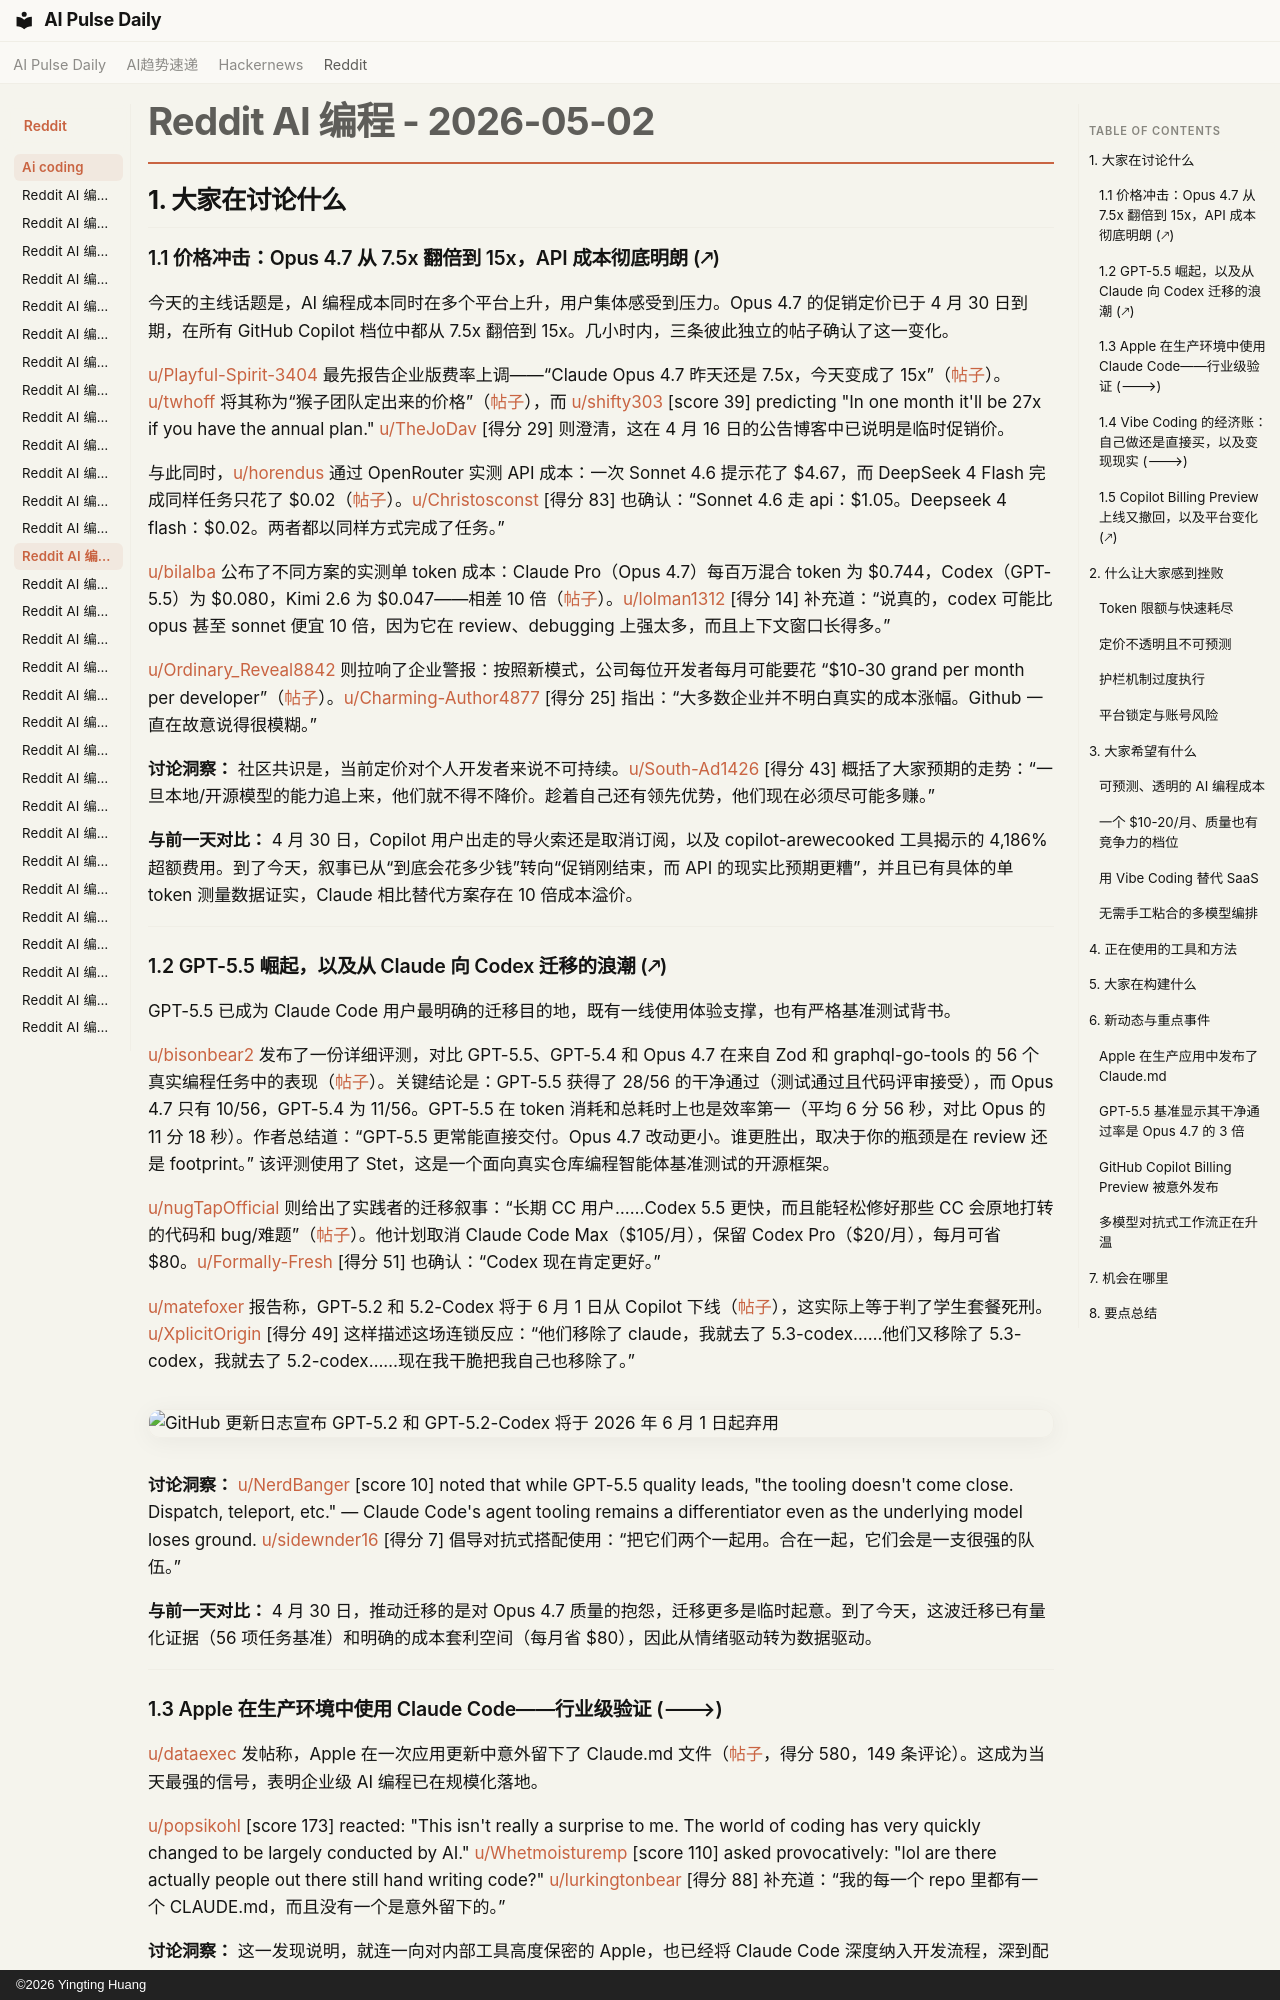

repository: vibewatch/vibewatch.github.io · page: reddit/ai-coding/2026-05-02.zh/index.html · generator: mkdocs · copyright: ©2026 Yingting Huang

# Reddit AI 编程 - 2026-05-02

## 1. 大家在讨论什么

### 1.1 价格冲击：Opus 4.7 从 7.5x 翻倍到 15x，API 成本彻底明朗 (🡕)

今天的主线话题是，AI 编程成本同时在多个平台上升，用户集体感受到压力。Opus 4.7 的促销定价已于 4 月 30 日到期，在所有 GitHub Copilot 档位中都从 7.5x 翻倍到 15x。几小时内，三条彼此独立的帖子确认了这一变化。

[u/Playful-Spirit-3404](https://www.reddit.com/user/Playful-Spirit-3404) 最先报告企业版费率上调——“Claude Opus 4.7 昨天还是 7.5x，今天变成了 15x”（[帖子](https://www.reddit.com/r/GithubCopilot/comments/1t0n68w)）。[u/twhoff](https://www.reddit.com/user/twhoff) 将其称为“猴子团队定出来的价格”（[帖子](https://www.reddit.com/r/GithubCopilot/comments/1t1q813)），而 [u/shifty303](https://www.reddit.com/user/shifty303) [score 39] predicting "In one month it'll be 27x if you have the annual plan." [u/TheJoDav](https://www.reddit.com/user/TheJoDav) [得分 29] 则澄清，这在 4 月 16 日的公告博客中已说明是临时促销价。

与此同时，[u/horendus](https://www.reddit.com/user/horendus) 通过 OpenRouter 实测 API 成本：一次 Sonnet 4.6 提示花了 $4.67，而 DeepSeek 4 Flash 完成同样任务只花了 $0.02（[帖子](https://www.reddit.com/r/GithubCopilot/comments/1t1nzqf)）。[u/Christosconst](https://www.reddit.com/user/Christosconst) [得分 83] 也确认：“Sonnet 4.6 走 api：$1.05。Deepseek 4 flash：$0.02。两者都以同样方式完成了任务。”

[u/bilalba](https://www.reddit.com/user/bilalba) 公布了不同方案的实测单 token 成本：Claude Pro（Opus 4.7）每百万混合 token 为 $0.744，Codex（GPT-5.5）为 $0.080，Kimi 2.6 为 $0.047——相差 10 倍（[帖子](https://www.reddit.com/r/ClaudeCode/comments/1t1rkd1)）。[u/lolman1312](https://www.reddit.com/user/lolman1312) [得分 14] 补充道：“说真的，codex 可能比 opus 甚至 sonnet 便宜 10 倍，因为它在 review、debugging 上强太多，而且上下文窗口长得多。”

[u/Ordinary_Reveal8842](https://www.reddit.com/user/Ordinary_Reveal8842) 则拉响了企业警报：按照新模式，公司每位开发者每月可能要花 “$10-30 grand per month per developer”（[帖子](https://www.reddit.com/r/GithubCopilot/comments/1t0vuos)）。[u/Charming-Author4877](https://www.reddit.com/user/Charming-Author4877) [得分 25] 指出：“大多数企业并不明白真实的成本涨幅。Github 一直在故意说得很模糊。”

**讨论洞察：** 社区共识是，当前定价对个人开发者来说不可持续。[u/South-Ad1426](https://www.reddit.com/user/South-Ad1426) [得分 43] 概括了大家预期的走势：“一旦本地/开源模型的能力追上来，他们就不得不降价。趁着自己还有领先优势，他们现在必须尽可能多赚。”

**与前一天对比：** 4 月 30 日，Copilot 用户出走的导火索还是取消订阅，以及 copilot-arewecooked 工具揭示的 4,186% 超额费用。到了今天，叙事已从“到底会花多少钱”转向“促销刚结束，而 API 的现实比预期更糟”，并且已有具体的单 token 测量数据证实，Claude 相比替代方案存在 10 倍成本溢价。

---

### 1.2 GPT-5.5 崛起，以及从 Claude 向 Codex 迁移的浪潮 (🡕)

GPT-5.5 已成为 Claude Code 用户最明确的迁移目的地，既有一线使用体验支撑，也有严格基准测试背书。

[u/bisonbear2](https://www.reddit.com/user/bisonbear2) 发布了一份详细评测，对比 GPT-5.5、GPT-5.4 和 Opus 4.7 在来自 Zod 和 graphql-go-tools 的 56 个真实编程任务中的表现（[帖子](https://www.reddit.com/r/ClaudeCode/comments/1t0xrad)）。关键结论是：GPT-5.5 获得了 28/56 的干净通过（测试通过且代码评审接受），而 Opus 4.7 只有 10/56，GPT-5.4 为 11/56。GPT-5.5 在 token 消耗和总耗时上也是效率第一（平均 6 分 56 秒，对比 Opus 的 11 分 18 秒）。作者总结道：“GPT-5.5 更常能直接交付。Opus 4.7 改动更小。谁更胜出，取决于你的瓶颈是在 review 还是 footprint。” 该评测使用了 Stet，这是一个面向真实仓库编程智能体基准测试的开源框架。

[u/nugTapOfficial](https://www.reddit.com/user/nugTapOfficial) 则给出了实践者的迁移叙事：“长期 CC 用户……Codex 5.5 更快，而且能轻松修好那些 CC 会原地打转的代码和 bug/难题”（[帖子](https://www.reddit.com/r/ClaudeCode/comments/1t1b4mk)）。他计划取消 Claude Code Max（$105/月），保留 Codex Pro（$20/月），每月可省 $80。[u/Formally-Fresh](https://www.reddit.com/user/Formally-Fresh) [得分 51] 也确认：“Codex 现在肯定更好。”

[u/matefoxer](https://www.reddit.com/user/matefoxer) 报告称，GPT-5.2 和 5.2-Codex 将于 6 月 1 日从 Copilot 下线（[帖子](https://www.reddit.com/r/GithubCopilot/comments/1t1lwbn)），这实际上等于判了学生套餐死刑。[u/XplicitOrigin](https://www.reddit.com/user/XplicitOrigin) [得分 49] 这样描述这场连锁反应：“他们移除了 claude，我就去了 5.3-codex……他们又移除了 5.3-codex，我就去了 5.2-codex……现在我干脆把我自己也移除了。”

![GitHub 更新日志宣布 GPT-5.2 和 GPT-5.2-Codex 将于 2026 年 6 月 1 日起弃用](https://i.redd.it/bms81pp98pyg1.jpeg)

**讨论洞察：** [u/NerdBanger](https://www.reddit.com/user/NerdBanger) [score 10] noted that while GPT-5.5 quality leads, "the tooling doesn't come close. Dispatch, teleport, etc." — Claude Code's agent tooling remains a differentiator even as the underlying model loses ground. [u/sidewnder16](https://www.reddit.com/user/sidewnder16) [得分 7] 倡导对抗式搭配使用：“把它们两个一起用。合在一起，它们会是一支很强的队伍。”

**与前一天对比：** 4 月 30 日，推动迁移的是对 Opus 4.7 质量的抱怨，迁移更多是临时起意。到了今天，这波迁移已有量化证据（56 项任务基准）和明确的成本套利空间（每月省 $80），因此从情绪驱动转为数据驱动。

---
